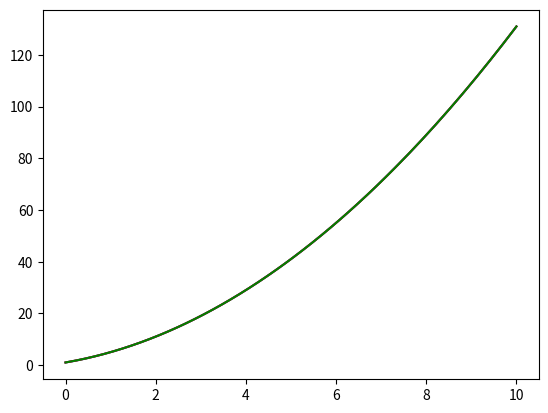

Here is the Python script that generated this plot:
import time
from math import ceil
import numpy as np
import matplotlib.pyplot as plt
import scipy as sp
from scipy.interpolate import interp1d


def boxcar(x):
    if (x > -1 / 2 and x <= 1 / 2):
        return 1

    return 0


def triangular(x):
    if abs(x) < 1:
        return 1 - abs(x)
    else:
        return 0


def interpolate(x_r, x_dec, y_dec, kernel):
    y_vals = []
    for x in x_r:
        acc = 0
        for (p_x, p_y) in zip(x_dec, y_dec):
            acc += p_y * kernel(x - p_x)

        y_vals.append(acc)

    return y_vals


def mse(y_real, y_pred):
    acc = 0
    for (y1, y2) in zip(y_real, y_pred):
        acc += (y1 - y2)**2

    return acc / len(y_real)


def mae(y_real, y_pred):
    acc = 0
    for (y1, y2) in zip(y_real, y_pred):
        acc += abs(y2 - y1)

    return acc / len(y_real)


def main():
    dec_factor = 10

    t = np.linspace(0, 10, 1001)
    y = [t[i]**2 + 3 * t[i] + 1 for i in range(len(t))]
    x_remap = [x / dec_factor for x in range(0, len(t))]
    x_dec = x_remap[::10]
    y_dec = y[::10]


    start = time.time()
    inter_y = interpolate(x_remap, x_dec, y_dec, triangular)
    end = time.time()

    sci_start = time.time()
    f = interp1d(x_dec, y_dec, kind='linear')
    sci_y = f(x_remap)
    sci_end = time.time()

    mse_our = mse(y, inter_y)
    mse_sci = mse(y, sci_y)

    mae_our = mse(y, inter_y)
    mae_sci = mse(y, sci_y)

    print(f"MSE our: {mse_our} | MSE Scipy: {mse_sci}")
    print(f"MAE our: {mae_our} | MAE Scipy: {mae_sci}")
    print(f"Our alg took: {end-start}s, Scipy took: {sci_end-sci_start}s")

    plt.plot(t, y, 'b')
    plt.plot(t, inter_y, 'r')
    plt.plot(t, sci_y, 'g')
    plt.show()


if __name__ == '__main__':
    main()
